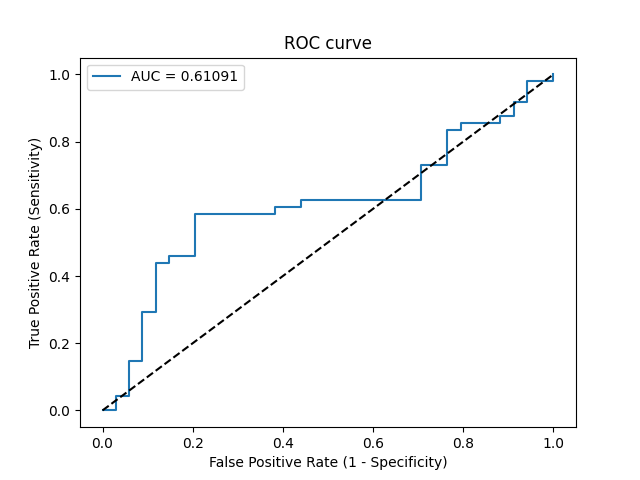

Values plotted in this chart, from the file beside it:
Threshold, Sensitivity, Specificity, NPV, PPV
inf, 0.0, 1.0, 0.4146, 0
0.7921, 0.0, 0.9706, 0.4074, 0.0
0.7632, 0.04167, 0.9706, 0.4177, 0.6667
0.7534, 0.04167, 0.9412, 0.4103, 0.5
0.7177, 0.1458, 0.9412, 0.4384, 0.7778
0.7071, 0.1458, 0.9118, 0.4306, 0.7
0.6937, 0.2917, 0.9118, 0.4769, 0.8235
0.6916, 0.2917, 0.8824, 0.4688, 0.7778
0.6328, 0.4375, 0.8824, 0.5263, 0.84
0.6313, 0.4375, 0.8529, 0.5179, 0.8077
0.6284, 0.4583, 0.8529, 0.5273, 0.8148
0.6256, 0.4583, 0.7941, 0.5094, 0.7586
0.5999, 0.5833, 0.7941, 0.5745, 0.8
0.5835, 0.5833, 0.6176, 0.5122, 0.6829
0.5811, 0.6042, 0.6176, 0.525, 0.6905
0.5639, 0.6042, 0.5588, 0.5, 0.6591
0.5616, 0.625, 0.5588, 0.5135, 0.6667
0.5339, 0.625, 0.2941, 0.3571, 0.5556
0.5243, 0.7292, 0.2941, 0.4348, 0.5932
0.5174, 0.7292, 0.2353, 0.381, 0.5738
0.5054, 0.8333, 0.2353, 0.5, 0.6061
0.5036, 0.8333, 0.2059, 0.4667, 0.597
0.5002, 0.8542, 0.2059, 0.5, 0.6029
0.4849, 0.8542, 0.1176, 0.3636, 0.5775
0.4833, 0.875, 0.1176, 0.4, 0.5833
0.4633, 0.875, 0.08824, 0.3333, 0.5753
0.4618, 0.9167, 0.08824, 0.4286, 0.5867
0.45, 0.9167, 0.05882, 0.3333, 0.5789
0.4247, 0.9792, 0.05882, 0.6667, 0.5949
0.385, 0.9792, 0.0, 0.0, 0.5802
0.3812, 1.0, 0.0, 0, 0.5854
